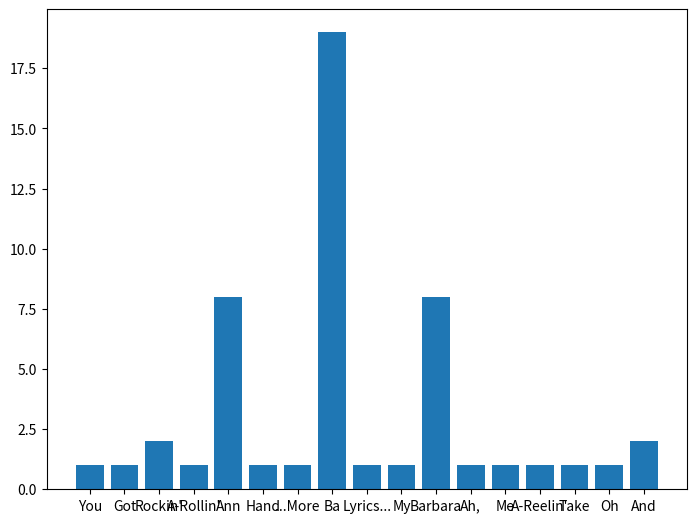

Here is the Python script that generated this plot:
from matplotlib import pyplot as plt

lyrics = "Ah, Ba Ba Ba Ba Barbara Ann Ba Ba Ba Ba Barbara Ann Oh Barbara Ann Take My Hand Barbara Ann You Got Me Rockin' And A-Rollin' Rockin' And A-Reelin' Barbara Ann Ba Ba Ba Barbara Ann ...More Lyrics... Ba Ba Ba Ba Barbara Ann Ba Ba Ba Ba Barbara Ann"
list_of_lyrics = lyrics.split(' ')
print(len(list_of_lyrics))
unique_words = set(list_of_lyrics)
print(len(unique_words))
word_histogram = dict.fromkeys(unique_words, 0)
for word in list_of_lyrics:
    word_histogram[word] = word_histogram[word]+ 1 
print(word_histogram)

print(list(unique_words))
fig = plt.figure()
ax = fig.add_axes([0,0,1,1])
ax.bar(list(unique_words),list(word_histogram.values()))
plt.show()